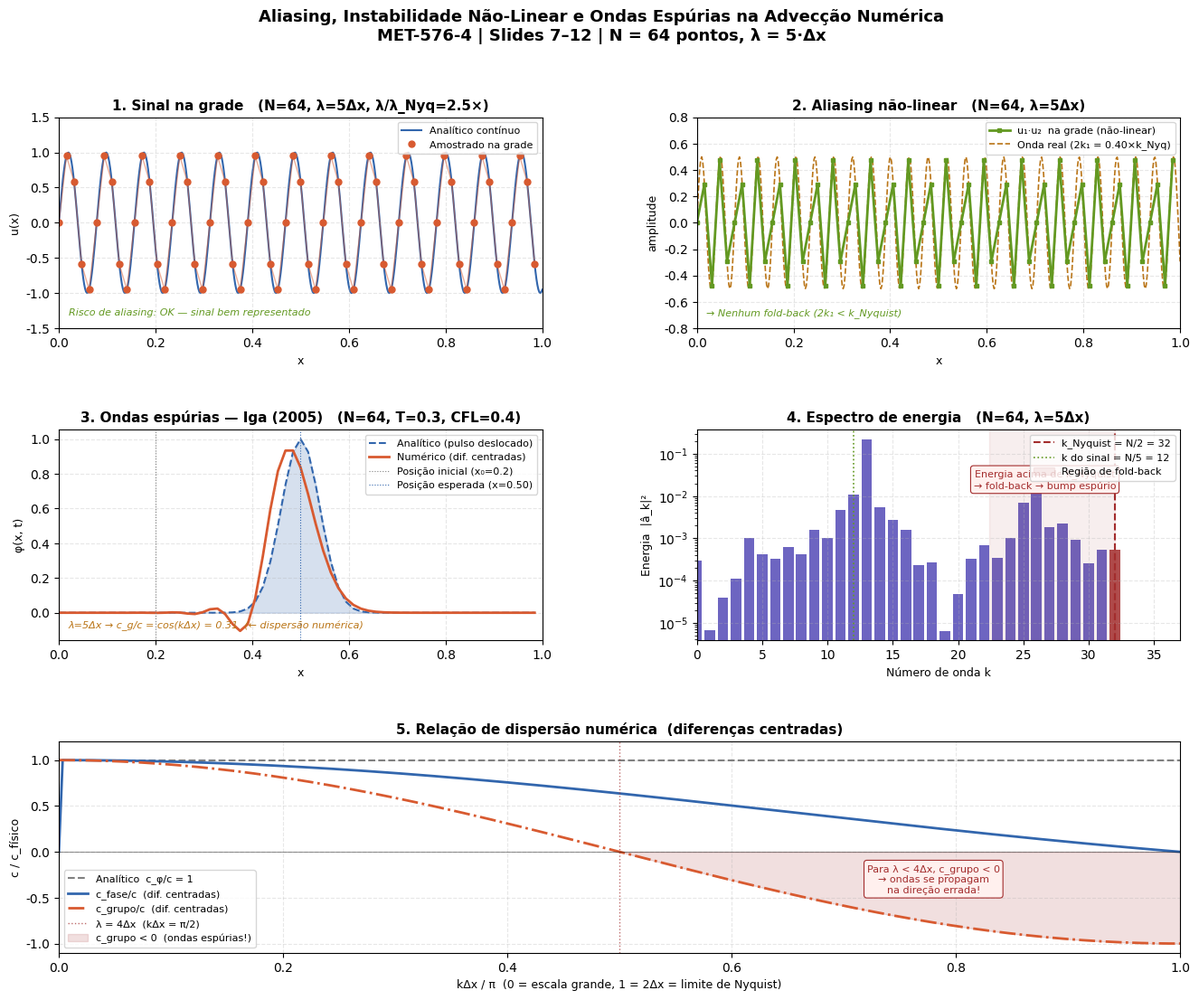

Write the Python code that produced this figure.
"""
=============================================================================
  Aliasing, Instabilidade Não-Linear e Ondas Espúrias em Advecção Numérica
  MET-576-4 | Fontes de Erros nos Modelos de Previsões Numéricas
  Slides 7–12: Discretização da Dinâmica
=============================================================================

Este script demonstra 4 fenômenos abordados nos slides:
  1. Representação de sinais na grade (critério de Nyquist)
  2. Aliasing não-linear (fold-back de energia)
  3. Ondas espúrias na advecção (experimento de Iga 2005)
  4. Espectro de energia e o "bump" espúrio

Dependências:
    pip install numpy matplotlib

Uso:
    python aliasing_adveccao_numerica.py
"""

import numpy as np
import matplotlib.pyplot as plt
import matplotlib.gridspec as gridspec


# =============================================================================
# CONFIGURAÇÃO GLOBAL
# =============================================================================

plt.rcParams.update({
    "figure.facecolor": "white",
    "axes.facecolor":   "white",
    "axes.grid":        True,
    "grid.alpha":       0.3,
    "grid.linestyle":   "--",
    "font.family":      "DejaVu Sans",
    "font.size":        10,
    "axes.titlesize":   11,
    "axes.titleweight": "bold",
    "axes.labelsize":   9,
})

BLUE   = "#3266ad"
ORANGE = "#d85a30"
GREEN  = "#639922"
AMBER  = "#ba7517"
PURPLE = "#534ab7"
RED    = "#a32d2d"


# =============================================================================
# 1. SINAL NA GRADE — CRITÉRIO DE NYQUIST
# =============================================================================

def plot_sinal_na_grade(ax, N=32, k_mult=4):
    """
    Compara o sinal analítico contínuo com o sinal amostrado na grade.

    O critério de Nyquist diz que precisamos de pelo menos 2 pontos por
    comprimento de onda (λ ≥ 2·Δx). Abaixo disso ocorre aliasing severo.

    Parâmetros
    ----------
    N      : número de pontos na grade
    k_mult : comprimento de onda em múltiplos de Δx (ex: 4 → λ = 4·Δx)
    """
    dx     = 1.0 / N
    x_grid = np.linspace(0, 1, N, endpoint=False)
    x_fine = np.linspace(0, 1, 500)

    k      = 2 * np.pi / (k_mult * dx)   # número de onda do sinal
    signal_grid = np.sin(k * x_grid)
    signal_fine = np.sin(k * x_fine)

    nyquist_ratio = k_mult / 2.0          # razão λ / λ_mín (Nyquist = 1.0)

    ax.plot(x_fine, signal_fine, color=BLUE,   lw=1.5, label="Analítico contínuo",  zorder=1)
    ax.plot(x_grid, signal_grid, color=ORANGE, lw=0,   label="Amostrado na grade",
            marker="o", ms=5, zorder=2)
    ax.plot(x_grid, signal_grid, color=ORANGE, lw=1.0, alpha=0.5, zorder=2)

    # Marca o limite de Nyquist (2 pontos por onda)
    if k_mult <= 4:
        ax.set_facecolor("#fff8f6")

    ax.set_xlim(0, 1)
    ax.set_ylim(-1.5, 1.5)
    ax.set_title(f"1. Sinal na grade   (N={N}, λ={k_mult}Δx, λ/λ_Nyq={nyquist_ratio:.1f}×)")
    ax.set_xlabel("x")
    ax.set_ylabel("u(x)")
    ax.legend(loc="upper right", fontsize=8)

    status = ("CRÍTICO — aliasing severo!" if k_mult <= 2 else
              "ALTO — próximo do limite de Nyquist" if k_mult <= 4 else
              "OK — sinal bem representado")
    ax.annotate(f"Risco de aliasing: {status}",
                xy=(0.02, 0.06), xycoords="axes fraction",
                fontsize=8, color=RED if k_mult <= 4 else GREEN,
                fontstyle="italic")


# =============================================================================
# 2. ALIASING NÃO-LINEAR — FOLD-BACK DE ENERGIA
# =============================================================================

def plot_aliasing_naolinear(ax, N=32, k_mult=4):
    """
    Demonstra o aliasing gerado pelo termo não-linear u·∂u/∂x.

    Quando u₁ = sin(k₁x) e u₂ = cos(k₁x) interagem via produto,
    eles geram energia em k₁ + k₁ = 2k₁. Se 2k₁ > k_Nyquist = π/Δx,
    essa energia "dobra de volta" para comprimentos de onda menores.

    Isso corresponde ao aliasing descrito no slide 13.
    """
    dx     = 1.0 / N
    x_grid = np.linspace(0, 1, N, endpoint=False)
    x_fine = np.linspace(0, 1, 500)

    k1 = 2 * np.pi / (k_mult * dx)

    # Dois modos que interagem pelo termo não-linear
    u1 = np.sin(k1 * x_grid)
    u2 = np.cos(k1 * x_grid)

    # Produto não-linear: sin(k)·cos(k) = 0.5·sin(2k)
    # Se 2k > k_Nyquist, energia dobra para k_alias = 2π/Δx - 2k
    nao_linear = u1 * u2

    k_nyquist  = np.pi / dx
    k_total    = 2 * k1
    k_alias    = k_total - k_nyquist if k_total > k_nyquist else k_total

    # Sinal "real" (energia que deveria ir para 2k₁)
    alias_fine = 0.5 * np.sin(k_total * x_fine)

    # Onda alias (energia que aparece na grade — fold-back)
    fold_back  = 0.5 * np.sin(k_alias * x_grid)

    ax.plot(x_grid, nao_linear, color=GREEN, lw=2,
            marker="s", ms=3, label="u₁·u₂  na grade (não-linear)", zorder=2)
    ax.plot(x_fine, alias_fine, color=AMBER,  lw=1.2, ls="--",
            label=f"Onda real (2k₁ = {k_total/(2*np.pi)*dx:.2f}×k_Nyq)", zorder=1)
    if k_total > k_nyquist:
        ax.plot(x_grid, fold_back, color=RED, lw=1.8, ls=":",
                label=f"Fold-back (k_alias) ← energia espúria", zorder=3)

    ax.set_xlim(0, 1)
    ax.set_ylim(-0.8, 0.8)
    ax.set_title(f"2. Aliasing não-linear   (N={N}, λ={k_mult}Δx)")
    ax.set_xlabel("x")
    ax.set_ylabel("amplitude")
    ax.legend(loc="upper right", fontsize=8)

    fold_msg = ("→ Fold-back ativo: energia espúria aparece na grade!" if k_total > k_nyquist
                else "→ Nenhum fold-back (2k₁ < k_Nyquist)")
    ax.annotate(fold_msg, xy=(0.02, 0.06), xycoords="axes fraction",
                fontsize=8, color=RED if k_total > k_nyquist else GREEN,
                fontstyle="italic")


# =============================================================================
# 3. ONDAS ESPÚRIAS NA ADVECÇÃO (Iga 2005)
# =============================================================================

def adveccao_centrada_rk4(phi, c, dt, dx):
    """
    Um passo de advecção linear 1D com:
      - Diferenças finitas centradas em espaço (2ª ordem)
      - Runge-Kutta de 4ª ordem em tempo

    A equação é:  ∂φ/∂t + c·∂φ/∂x = 0

    As diferenças centradas introduzem erro de dispersão: modos de pequena
    escala (λ ≈ 2Δx) propagam-se mais devagar — ou até na direção oposta!
    Isso gera as "ondas espúrias" de Iga (2005).
    """
    N = len(phi)

    def L(f):
        # Derivada centrada com condição de contorno periódica
        fp1 = np.roll(f, -1)   # f[i+1]
        fm1 = np.roll(f,  1)   # f[i-1]
        return -c * (fp1 - fm1) / (2 * dx)

    # Runge-Kutta 4
    k1 = L(phi)
    k2 = L(phi + 0.5 * dt * k1)
    k3 = L(phi + 0.5 * dt * k2)
    k4 = L(phi + dt * k3)

    return phi + (dt / 6.0) * (k1 + 2*k2 + 2*k3 + k4)


def plot_ondas_espurias(ax, N=64, k_mult=6):
    """
    Reproduz o experimento de Iga (2005) dos slides 9–12.

    Um pulso gaussiano é advectado com c=1 por t=0.3.
    A solução numérica (diferenças centradas) gera ondas espúrias
    que se propagam na direção OPOSTA ao vento.

    As pequenas escalas (λ ≈ 2Δx) têm velocidade de grupo:
        c_g / c = cos(kΔx)
    que se torna negativa para k·Δx > π/2 (λ < 4Δx).
    """
    dx = 1.0 / N
    x  = np.linspace(0, 1, N, endpoint=False)

    c   = 1.0
    dt  = 0.4 * dx / c            # CFL = 0.4
    T   = 0.3                     # tempo de integração
    n_steps = int(T / dt)

    # Condição inicial: pulso gaussiano centrado em x=0.2
    sigma = 0.04
    x0    = 0.2
    phi0  = np.exp(-((x - x0)**2) / (2 * sigma**2))

    # Integração numérica
    phi = phi0.copy()
    for _ in range(n_steps):
        phi = adveccao_centrada_rk4(phi, c, dt, dx)

    # Solução analítica: desloca o pulso por c·T
    x_true = (x0 + c * T) % 1.0
    phi_true = np.exp(-((x - x_true)**2) / (2 * sigma**2))

    # Erro de fase para o modo dominante
    kdom        = 2 * np.pi / (k_mult * dx)
    c_num_phase = np.sinc(kdom * dx / np.pi) if kdom * dx < np.pi else 0
    # velocidade de grupo numérica para diferenças centradas
    # c_g/c = cos(k·Δx)
    c_g_ratio   = np.cos(kdom * dx)

    ax.fill_between(x, phi_true, alpha=0.2, color=BLUE)
    ax.plot(x, phi_true, color=BLUE,   lw=1.5, ls="--", label="Analítico (pulso deslocado)", zorder=1)
    ax.plot(x, phi,      color=ORANGE, lw=2.0,           label="Numérico (dif. centradas)",   zorder=2)
    ax.axvline(x=x0,     color="gray",  lw=0.8, ls=":",  label=f"Posição inicial (x₀={x0})")
    ax.axvline(x=x_true, color=BLUE,   lw=0.8, ls=":",  label=f"Posição esperada (x={x_true:.2f})")

    ax.set_xlim(0, 1)
    ax.set_title(f"3. Ondas espúrias — Iga (2005)   (N={N}, T={T}, CFL={0.4})")
    ax.set_xlabel("x")
    ax.set_ylabel("φ(x, t)")
    ax.legend(loc="upper right", fontsize=8)

    ax.annotate(
        f"λ={k_mult}Δx → c_g/c = cos(kΔx) = {c_g_ratio:.2f}  "
        f"({'↺ propagação negativa!' if c_g_ratio < 0 else '← dispersão numérica'})",
        xy=(0.02, 0.06), xycoords="axes fraction",
        fontsize=8, color=RED if c_g_ratio < 0 else AMBER, fontstyle="italic"
    )


# =============================================================================
# 4. ESPECTRO DE ENERGIA — BUMP ESPÚRIO
# =============================================================================

def plot_espectro(ax, N=64, k_mult=4):
    """
    Computa e plota o espectro de energia (via DFT) de um sinal composto.

    Ilustra o gráfico do slide 17 (ERA5 vs simulações): energia acima do
    limite de Nyquist não some — é redobrada (fold-back) para números de
    onda menores, criando um "bump" espúrio nas escalas de 2Δx–4Δx.
    """
    dx     = 1.0 / N
    x_grid = np.linspace(0, 1, N, endpoint=False)

    k1 = 2 * np.pi / (k_mult * dx)

    # Sinal com dois modos + ruído de pequena escala
    signal = (np.sin(k1 * x_grid)
              + 0.4 * np.sin(3 * k1 * x_grid)
              + 0.15 * np.random.default_rng(42).standard_normal(N))

    # DFT e espectro de energia (apenas metade positiva)
    fft_coef = np.fft.rfft(signal) / N
    ks       = np.arange(len(fft_coef))
    energy   = np.abs(fft_coef)**2

    k_nyquist = N // 2

    # Cores: vermelho para o modo de Nyquist, azul para os demais
    colors = [RED if k == k_nyquist else PURPLE for k in ks]

    ax.bar(ks, energy, color=colors, alpha=0.85, width=0.8)
    ax.axvline(k_nyquist, color=RED,  lw=1.5, ls="--", label=f"k_Nyquist = N/2 = {k_nyquist}")
    ax.axvline(N // k_mult, color=GREEN, lw=1.2, ls=":",
               label=f"k do sinal = N/{k_mult} = {N//k_mult}")

    # Marca a região de aliasing (energia dobra de volta)
    ax.axvspan(k_nyquist * 0.7, k_nyquist, alpha=0.08, color=RED,
               label="Região de fold-back")

    ax.set_xlim(0, k_nyquist + 5)
    ax.set_title(f"4. Espectro de energia   (N={N}, λ={k_mult}Δx)")
    ax.set_xlabel("Número de onda k")
    ax.set_ylabel("Energia  |â_k|²")
    ax.legend(loc="upper right", fontsize=8)
    ax.set_yscale("log")

    ax.annotate(
        "Energia acima de k_Nyquist\n→ fold-back → bump espúrio",
        xy=(0.72, 0.72), xycoords="axes fraction",
        fontsize=8, color=RED, ha="center",
        bbox=dict(boxstyle="round,pad=0.3", facecolor="#fff0ee", edgecolor=RED, lw=0.8)
    )


# =============================================================================
# 5. RELAÇÃO DE DISPERSÃO NUMÉRICA — Erro de fase e velocidade de grupo
# =============================================================================

def plot_dispersao(ax):
    """
    Plota a relação de dispersão das diferenças finitas centradas vs analítica.

    Velocidade de fase numérica:   c_φ/c = sin(kΔx) / (kΔx)
    Velocidade de grupo numérica:  c_g/c = cos(kΔx)

    Para kΔx → π (λ → 2Δx), a velocidade de grupo se torna negativa:
    as ondas curtas propagam-se na direção oposta ao vento → ondas espúrias!
    """
    k_dx = np.linspace(0, np.pi, 300)   # kΔx de 0 a π

    c_phase_num = np.sin(k_dx) / np.maximum(k_dx, 1e-12)   # c_φ/c numérica
    c_group_num = np.cos(k_dx)                               # c_g/c numérica
    c_analytic  = np.ones_like(k_dx)                         # c_φ/c = 1 (analítico)

    ax.plot(k_dx / np.pi, c_analytic,  color="gray",   lw=1.5, ls="--",
            label="Analítico  c_φ/c = 1")
    ax.plot(k_dx / np.pi, c_phase_num, color=BLUE,     lw=2.0,
            label="c_fase/c  (dif. centradas)")
    ax.plot(k_dx / np.pi, c_group_num, color=ORANGE,   lw=2.0, ls="-.",
            label="c_grupo/c  (dif. centradas)")

    ax.axhline(0, color="black", lw=0.8, alpha=0.4)
    ax.axvline(0.5, color=RED, lw=1.0, ls=":", alpha=0.7,
               label="λ = 4Δx  (kΔx = π/2)")

    # Região onde c_g < 0 (ondas espúrias)
    k_neg  = k_dx[k_dx > np.pi/2] / np.pi
    c_neg  = np.cos(k_dx[k_dx > np.pi/2])
    ax.fill_between(k_neg, c_neg, 0, alpha=0.15, color=RED,
                    label="c_grupo < 0  (ondas espúrias!)")

    ax.set_xlim(0, 1)
    ax.set_ylim(-1.1, 1.2)
    ax.set_title("5. Relação de dispersão numérica  (diferenças centradas)")
    ax.set_xlabel("kΔx / π  (0 = escala grande, 1 = 2Δx = limite de Nyquist)")
    ax.set_ylabel("c / c_físico")
    ax.legend(loc="lower left", fontsize=8)

    ax.annotate("Para λ < 4Δx, c_grupo < 0\n→ ondas se propagam\nna direção errada!",
                xy=(0.78, -0.45), xycoords="data", fontsize=8, color=RED,
                ha="center",
                bbox=dict(boxstyle="round,pad=0.3", facecolor="#fff0ee", edgecolor=RED, lw=0.8))


# =============================================================================
# FIGURA PRINCIPAL
# =============================================================================

def main():
    # Parâmetros ajustáveis — mude aqui para explorar diferentes cenários
    N       = 64    # pontos na grade (tente 16, 32, 64, 128)
    K_MULT  = 5     # λ em múltiplos de Δx (tente 2, 4, 6, 10)

    fig = plt.figure(figsize=(16, 12))
    fig.suptitle(
        "Aliasing, Instabilidade Não-Linear e Ondas Espúrias na Advecção Numérica\n"
        f"MET-576-4 | Slides 7–12 | N = {N} pontos, λ = {K_MULT}·Δx",
        fontsize=13, fontweight="bold", y=0.98
    )

    gs = gridspec.GridSpec(3, 2, figure=fig, hspace=0.48, wspace=0.32)

    ax1 = fig.add_subplot(gs[0, 0])
    ax2 = fig.add_subplot(gs[0, 1])
    ax3 = fig.add_subplot(gs[1, 0])
    ax4 = fig.add_subplot(gs[1, 1])
    ax5 = fig.add_subplot(gs[2, :])   # dispersão ocupa a linha inteira

    plot_sinal_na_grade(ax1,     N=N, k_mult=K_MULT)
    plot_aliasing_naolinear(ax2, N=N, k_mult=K_MULT)
    plot_ondas_espurias(ax3,     N=N, k_mult=K_MULT)
    plot_espectro(ax4,           N=N, k_mult=K_MULT)
    plot_dispersao(ax5)

    plt.savefig("aliasing_adveccao_numerica.png", dpi=150, bbox_inches="tight")
    print("Figura salva: aliasing_adveccao_numerica.png")
    plt.show()


if __name__ == "__main__":
    main()


# =============================================================================
# EXPERIMENTOS SUGERIDOS
# =============================================================================
"""
Para reproduzir os cenários dos slides, altere N e K_MULT no main():

Slide 9  — Grade grossa (Δx = 27.9 km) vs fina (Δx = 3.5 km):
    N=32,  K_MULT=3  → grade grossa, ondas espúrias grandes
    N=256, K_MULT=3  → grade fina, ondas espúrias desaparecem

Slide 10 — Efeito de Δz (Iga 2005):
    N=64,  K_MULT=2  → ondas espúrias críticas (λ = 2Δx)
    N=64,  K_MULT=8  → sem ondas espúrias

Slide 13 — Aliasing severo (2Δx × 2.5Δx → 2.7Δx):
    N=32,  K_MULT=2  → produto não-linear: 2k + 2k > k_Nyquist → fold-back

Slide 17 — Espectros ERA5 vs simulações:
    N=64,  K_MULT=4  → bump espúrio no espectro (aumentar N reduz o bump)
    N=128, K_MULT=4  → bump reduzido

Para animação da advecção (evolução temporal), descomente o bloco abaixo:
"""

# =============================================================================
# BÔNUS: Animação da evolução temporal
# =============================================================================
def animacao_adveccao(N=64, T_total=1.0, save_gif=False):
    """
    Anima a propagação do pulso gaussiano e a geração de ondas espúrias.

    Chame esta função separadamente:
        from aliasing_adveccao_numerica import animacao_adveccao
        animacao_adveccao(N=32)
    """
    import matplotlib.animation as animation

    dx  = 1.0 / N
    c   = 1.0
    dt  = 0.4 * dx / c
    x   = np.linspace(0, 1, N, endpoint=False)

    sigma = 0.04
    phi   = np.exp(-((x - 0.2)**2) / (2 * sigma**2))

    fig, ax = plt.subplots(figsize=(10, 4))
    line_num,  = ax.plot(x, phi, color=ORANGE, lw=2, label="Numérico")
    line_true, = ax.plot(x, phi, color=BLUE, lw=1.5, ls="--", label="Analítico")
    ax.set_xlim(0, 1); ax.set_ylim(-0.3, 1.3)
    ax.legend(); ax.grid(True, alpha=0.3)
    time_text = ax.set_title("t = 0.000")
    ax.set_xlabel("x"); ax.set_ylabel("φ")

    steps_per_frame = max(1, int(0.01 / dt))
    total_frames    = int(T_total / (steps_per_frame * dt))

    state = [phi.copy(), 0.0]

    def update(frame):
        for _ in range(steps_per_frame):
            state[0] = adveccao_centrada_rk4(state[0], c, dt, dx)
            state[1] += dt
        t = state[1]
        x_true   = (0.2 + c * t) % 1.0
        phi_true = np.exp(-((x - x_true)**2) / (2 * sigma**2))
        line_num.set_ydata(state[0])
        line_true.set_ydata(phi_true)
        time_text.set_text(f"Advecção 1D — diferenças centradas + RK4 | t = {t:.3f}")
        return line_num, line_true, time_text

    ani = animation.FuncAnimation(fig, update, frames=total_frames,
                                  interval=50, blit=True)
    if save_gif:
        ani.save("adveccao_animacao.gif", writer="pillow", fps=20)
        print("GIF salvo: adveccao_animacao.gif")
    plt.show()
    return ani
